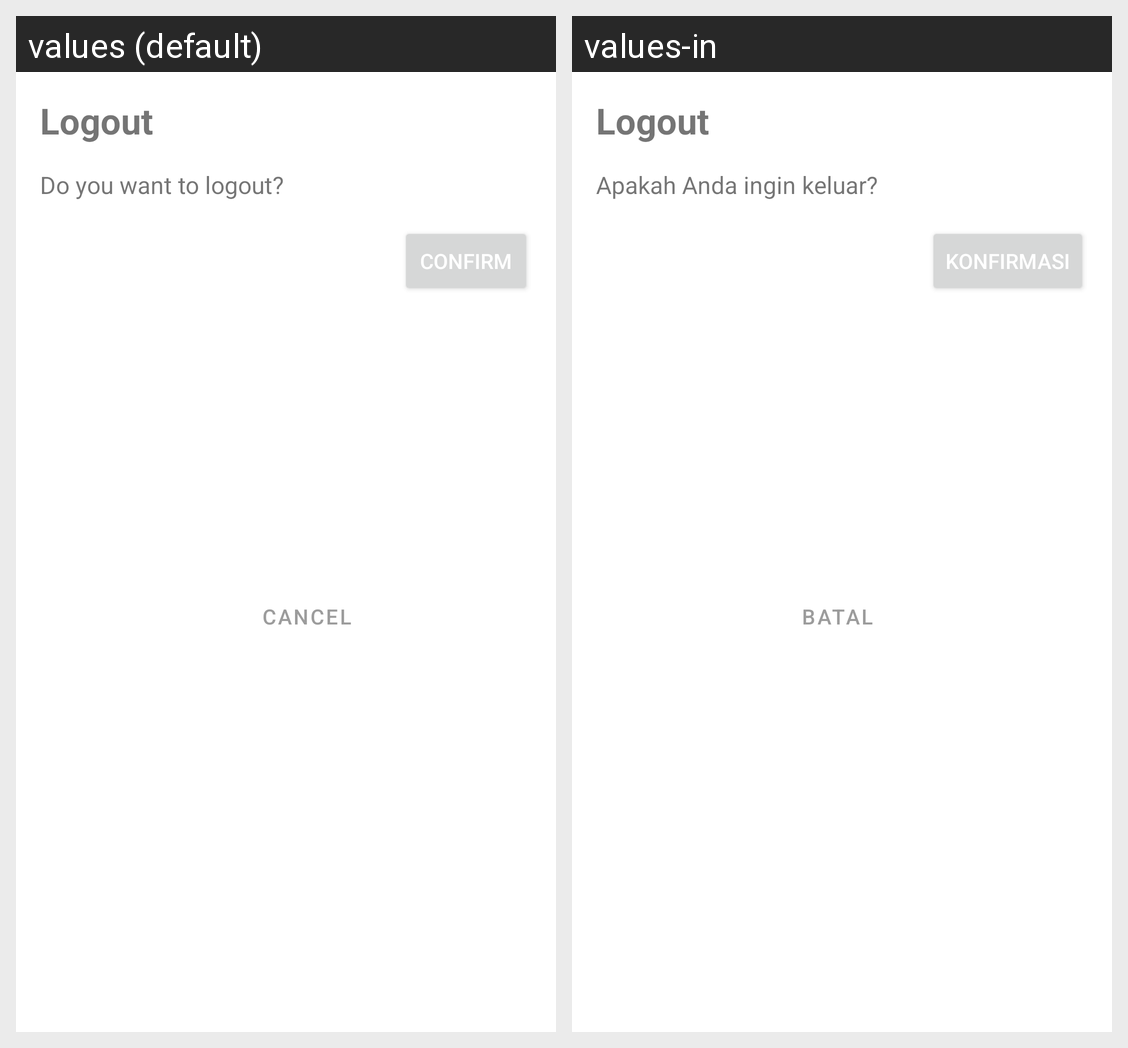

Translations of the strings shown on this Android screen, per locale in the grid:
Android screen res/layout/dialog_logout.xml rendered under 2 locales, left to right: values (default), values-in. Device: Nexus 5 (rendered at 1080×1920; each locale shown at half size, 540×960, under a caption strip naming it); theme Theme.WarasApp.
Strings drawn on this screen, with the default value and each locale's value (text and hints the layout hard-codes, and strings that could not be matched under every locale, appear in the picture but are not listed):

logout
  values: Logout
  values-in: Logout

do_you_want_to_logout
  values: Do you want to logout?
  values-in: Apakah Anda ingin keluar?

Confirm
  values: Confirm
  values-in: Konfirmasi

cancel
  values: Cancel
  values-in: Batal
